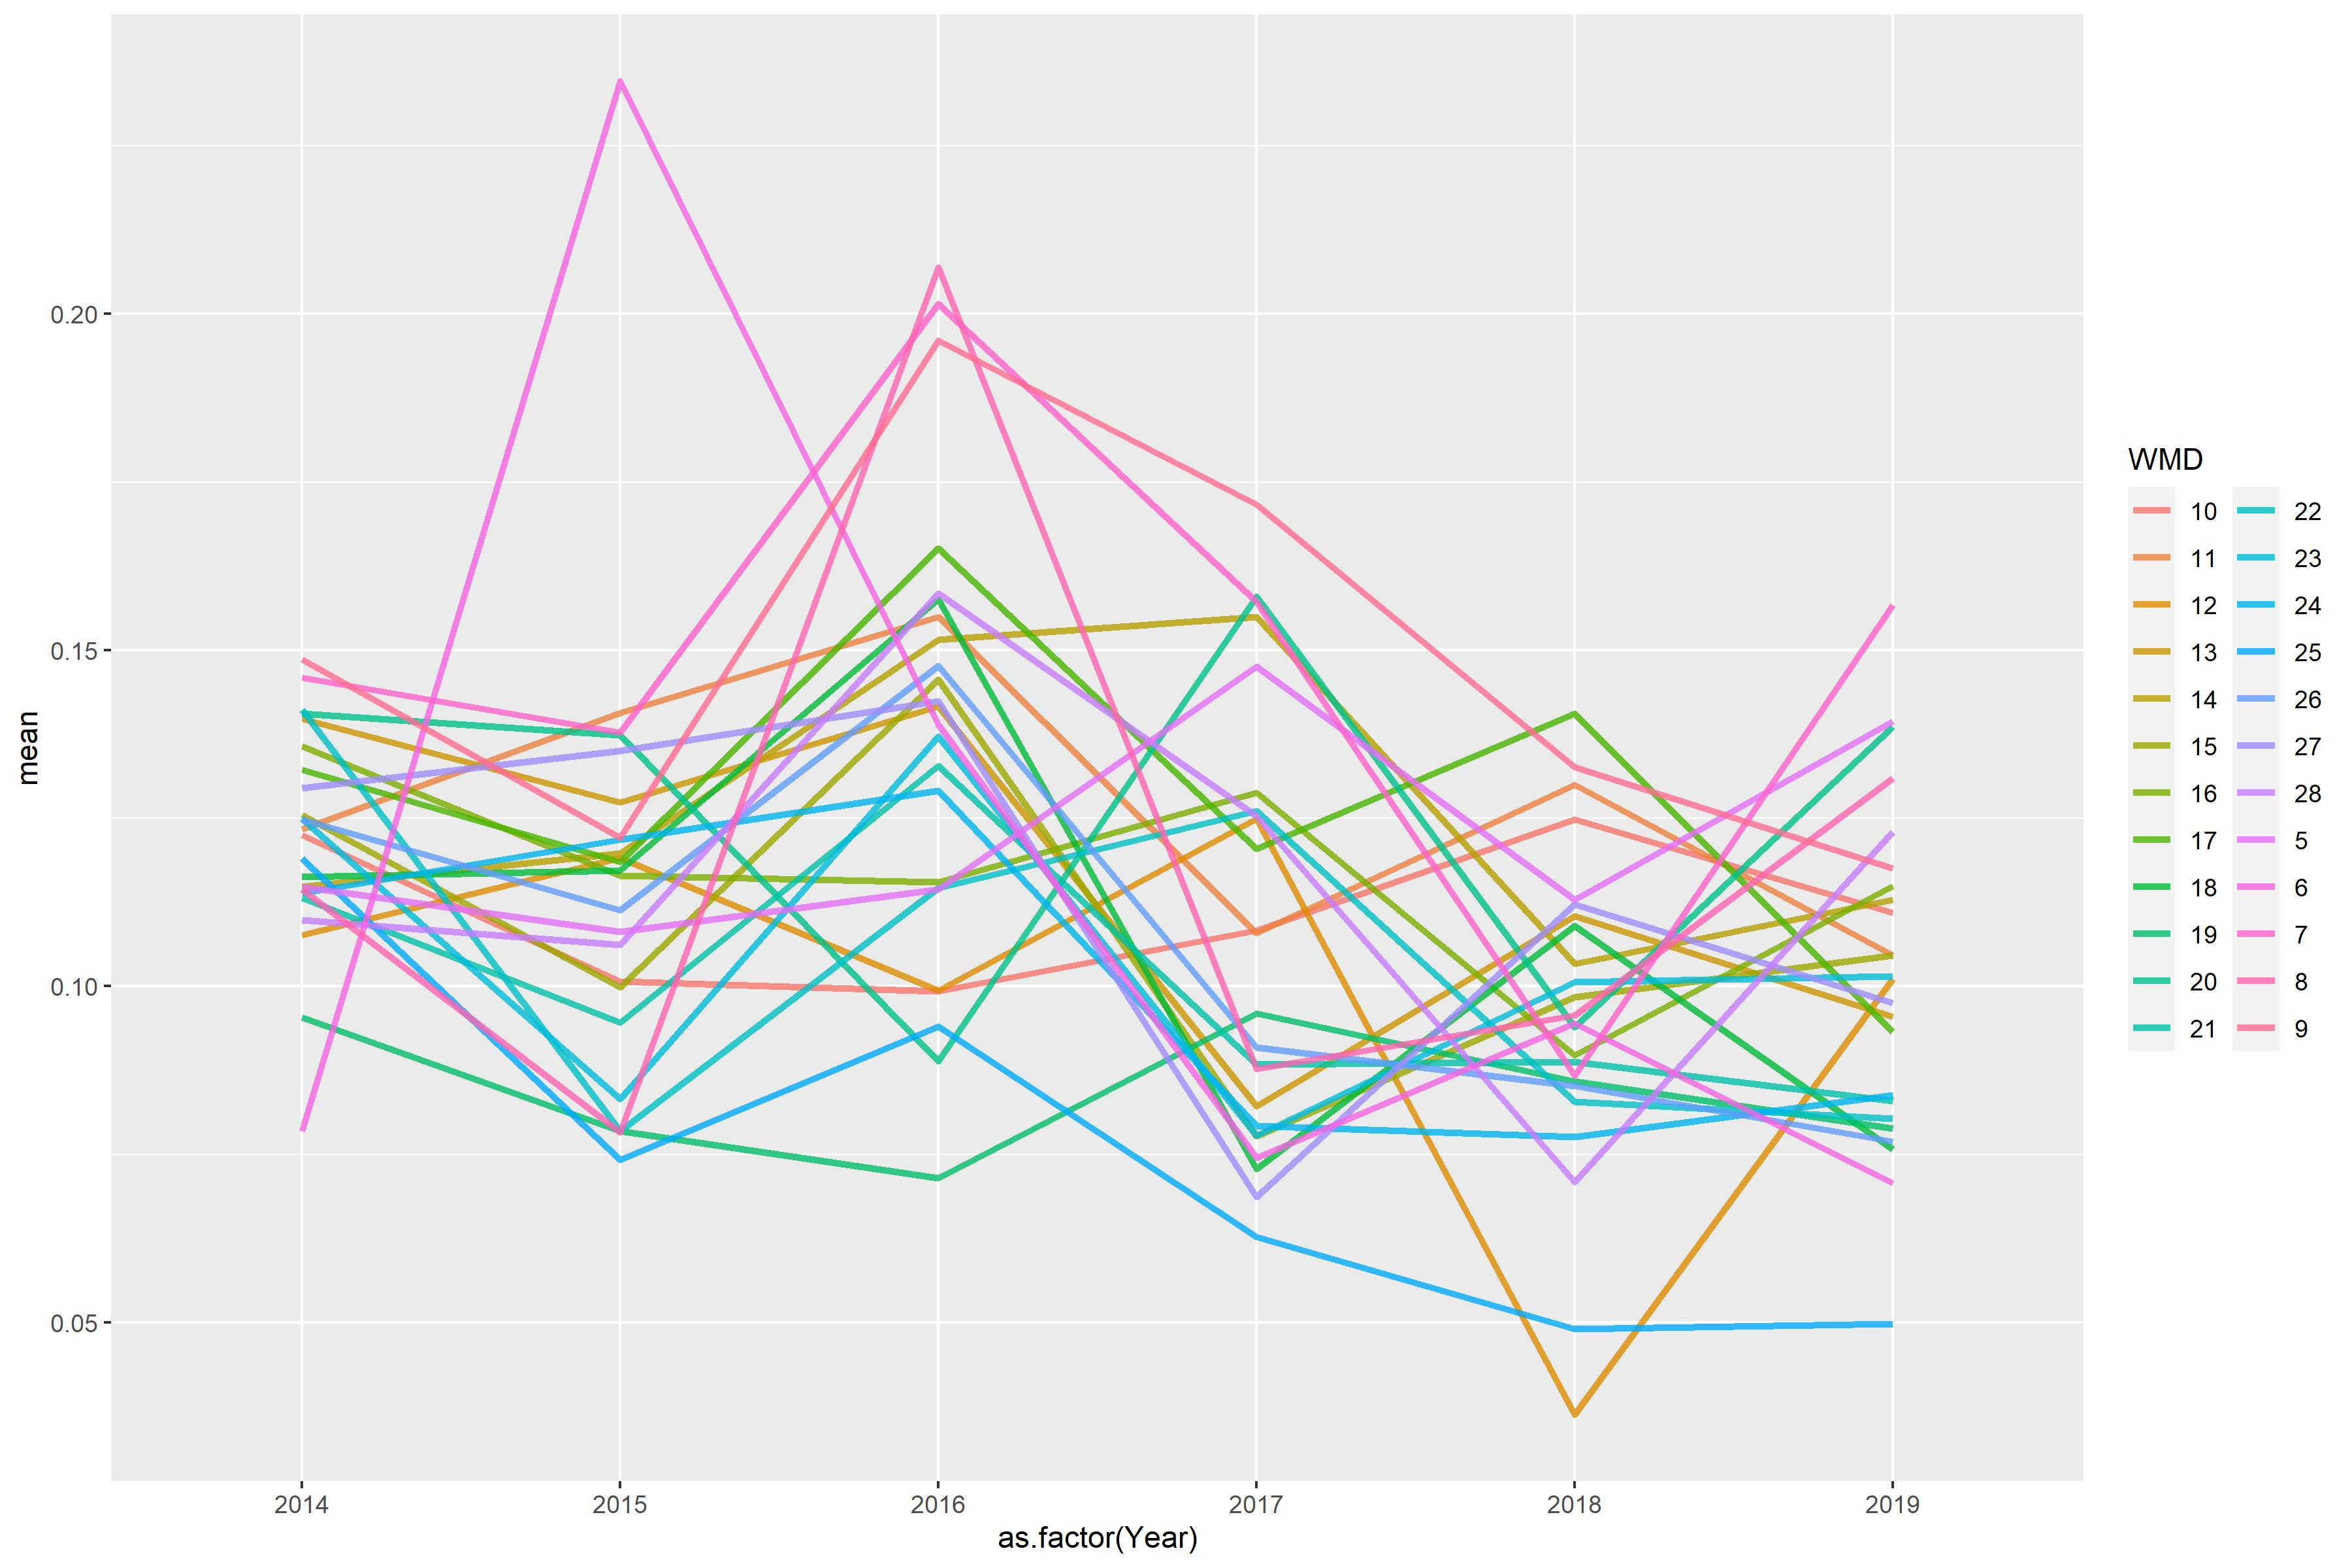

Values plotted in this chart, from the file beside it:
WMD, 2014, 2015, 2016, 2017, 2018, 2019
5, 0.1148, 0.1081, 0.1144, 0.1475, 0.1128, 0.1394
6, 0.07844, 0.2346, 0.1389, 0.07444, 0.09453, 0.07072
7, 0.1459, 0.1377, 0.2015, 0.1572, 0.08675, 0.1567
8, 0.1144, 0.07829, 0.2069, 0.08773, 0.09562, 0.1309
9, 0.1487, 0.1221, 0.1961, 0.1716, 0.1326, 0.1175
10, 0.1225, 0.1007, 0.09928, 0.1083, 0.1248, 0.1109
11, 0.1234, 0.1407, 0.1549, 0.1079, 0.13, 0.1046
12, 0.1076, 0.1191, 0.09935, 0.1249, 0.03631, 0.1011
13, 0.1398, 0.1274, 0.1417, 0.08218, 0.1104, 0.09545
14, 0.1148, 0.1198, 0.1515, 0.1549, 0.1033, 0.1129
15, 0.1255, 0.09981, 0.1456, 0.07766, 0.09843, 0.1046
16, 0.1357, 0.1165, 0.1155, 0.1288, 0.08978, 0.1149
17, 0.1323, 0.1185, 0.1652, 0.1204, 0.1406, 0.09322
18, 0.1163, 0.1172, 0.1575, 0.07286, 0.109, 0.07579
19, 0.09536, 0.07843, 0.0715, 0.096, 0.08589, 0.07882
20, 0.1406, 0.1374, 0.08886, 0.158, 0.09394, 0.1386
21, 0.1132, 0.09463, 0.1328, 0.08839, 0.08877, 0.08296
22, 0.1411, 0.07844, 0.1146, 0.1261, 0.08285, 0.0803
23, 0.125, 0.08321, 0.1371, 0.07781, 0.1006, 0.1015
24, 0.1139, 0.1218, 0.1291, 0.07928, 0.07761, 0.08381
25, 0.119, 0.07419, 0.09403, 0.06272, 0.04901, 0.04982
26, 0.1248, 0.1113, 0.1477, 0.09095, 0.08519, 0.07689
27, 0.1295, 0.135, 0.1425, 0.06864, 0.1122, 0.09755
28, 0.1098, 0.1062, 0.1584, 0.1253, 0.07084, 0.1229
